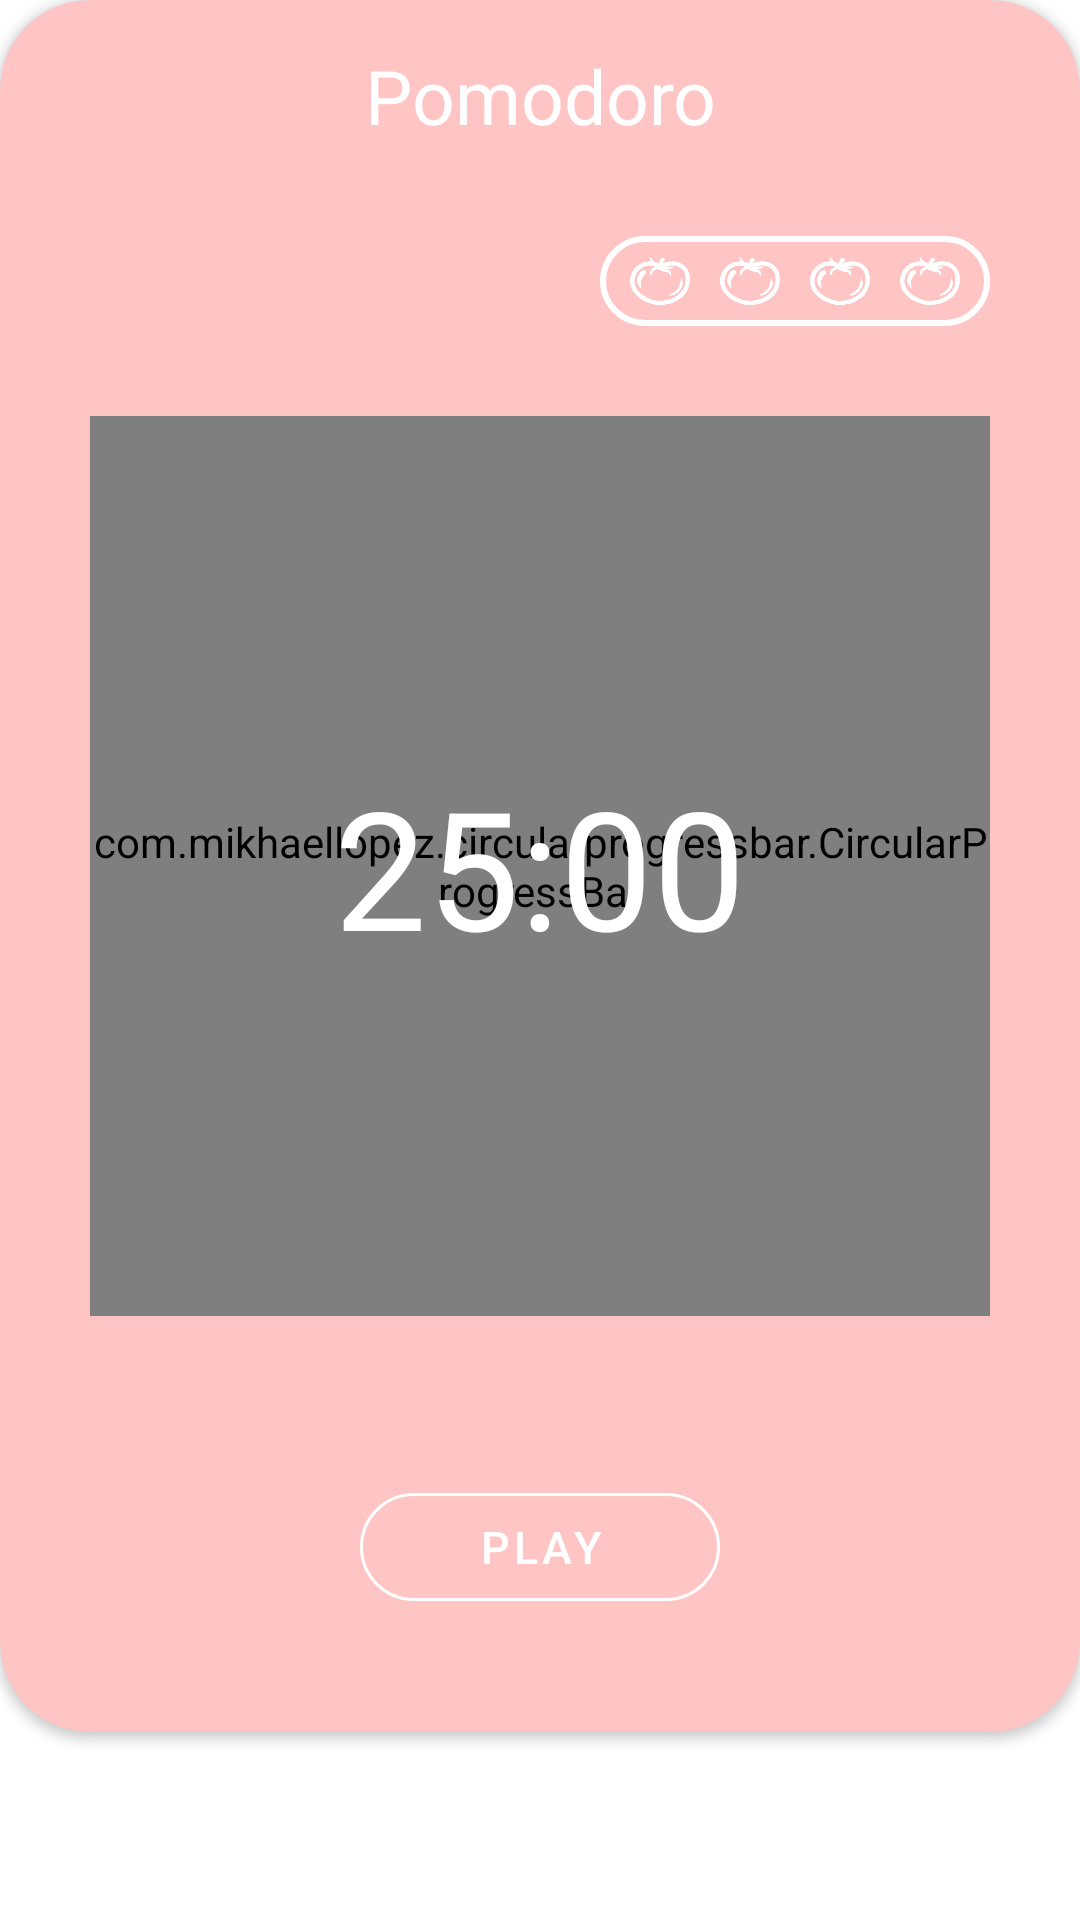

Reconstruct the res/layout file that produces this screen, plus the resources it refers to.
<!-- AndroidManifest.xml: application theme Theme.DoIT -->
<!-- res/layout/pomodoro_bottom_sheet.xml -->
<?xml version="1.0" encoding="utf-8"?>
<LinearLayout
    xmlns:android="http://schemas.android.com/apk/res/android"
    xmlns:tools="http://schemas.android.com/tools"
    android:layout_width="match_parent"
    android:layout_height="590dp"
    android:layout_marginStart="10dp"
    android:layout_marginEnd="10dp"
    xmlns:app="http://schemas.android.com/apk/res-auto"
    android:id="@+id/pomodoro_bottom_sheet"
    app:behavior_peekHeight="?actionBarSize"
    app:layout_behavior="@string/bottom_sheet_behavior">


    <androidx.cardview.widget.CardView
        android:layout_width="match_parent"
        android:layout_height="wrap_content"
        android:backgroundTint="#FFC5C5"
        app:cardCornerRadius="30dp"
        app:layout_constraintBottom_toBottomOf="parent"
        app:layout_constraintEnd_toEndOf="parent"
        app:layout_constraintStart_toStartOf="parent"
        app:layout_constraintTop_toTopOf="parent">

        <androidx.constraintlayout.widget.ConstraintLayout
            android:layout_width="match_parent"
            android:layout_height="wrap_content">

            <ToggleButton
                android:id="@+id/pomodoro_bottom_sheet_button"
                android:layout_width="40dp"
                android:layout_height="40dp"
                android:layout_marginStart="25dp"
                android:layout_marginTop="15dp"
                android:background="@drawable/tb_up_down"
                android:text=""
                android:textOff=""
                android:textOn=""
                app:layout_constraintStart_toStartOf="parent"
                app:layout_constraintTop_toTopOf="parent" />

            <TextView
                android:id="@+id/pomodoro_bottom_sheet_text_view"
                android:layout_width="wrap_content"
                android:layout_height="wrap_content"
                android:text="Pomodoro"
                android:textColor="#FFFFFF"
                android:textSize="25sp"
                app:layout_constraintEnd_toEndOf="parent"
                app:layout_constraintStart_toStartOf="parent"
                app:layout_constraintTop_toTopOf="@+id/pomodoro_bottom_sheet_button" />


            <com.mikhaellopez.circularprogressbar.CircularProgressBar
                android:id="@+id/pomodoro_bottom_sheet_circular_progress_bar"
                android:layout_width="300dp"
                android:layout_height="300dp"
                app:cpb_background_progressbar_color="#FF8E8E"
                app:cpb_background_progressbar_width="22dp"
                app:cpb_progress="50"
                app:cpb_progress_direction="to_right"
                app:cpb_progressbar_color="#FFFFFF"
                app:cpb_progressbar_width="22dp"
                app:cpb_round_border="true"
                app:layout_constraintBottom_toBottomOf="parent"
                app:layout_constraintEnd_toEndOf="parent"
                app:layout_constraintStart_toStartOf="parent"
                app:layout_constraintTop_toTopOf="parent" />


            <TextView
                android:id="@+id/pomodoro_bottom_sheet_counter_text_view"
                android:layout_width="wrap_content"
                android:layout_height="wrap_content"
                android:text="25:00"
                android:textColor="#FFFFFF"
                android:textSize="55sp"
                app:layout_constraintBottom_toBottomOf="@+id/pomodoro_bottom_sheet_circular_progress_bar"
                app:layout_constraintEnd_toEndOf="@+id/pomodoro_bottom_sheet_circular_progress_bar"
                app:layout_constraintStart_toStartOf="@+id/pomodoro_bottom_sheet_circular_progress_bar"
                app:layout_constraintTop_toTopOf="@+id/pomodoro_bottom_sheet_circular_progress_bar" />


            <Button
                android:id="@+id/pomodoro_bottom_sheet_start_button_one"
                style="@style/Widget.MaterialComponents.Button.OutlinedButton"
                android:layout_width="120dp"
                android:layout_height="wrap_content"
                android:layout_marginTop="40dp"
                android:layout_marginBottom="25dp"
                app:strokeColor="@color/white"
                android:text="@string/play"
                android:textColor="#FFFFFF"
                android:textSize="15sp"
                app:shapeAppearanceOverlay="@style/ShapeAppearanceOverlay.MyApp.Button.Circle"
                app:layout_constraintBottom_toBottomOf="parent"
                app:layout_constraintEnd_toEndOf="@+id/pomodoro_bottom_sheet_circular_progress_bar"
                app:layout_constraintStart_toStartOf="@+id/pomodoro_bottom_sheet_circular_progress_bar"
                app:layout_constraintTop_toBottomOf="@+id/pomodoro_bottom_sheet_circular_progress_bar" />

            <Button
                android:id="@+id/pomodoro_bottom_sheet_start_button_two"
                style="@style/Widget.MaterialComponents.Button.OutlinedButton"
                android:layout_width="120dp"
                android:layout_height="wrap_content"
                app:strokeColor="@color/white"
                android:text="@string/play"
                android:textColor="#FFFFFF"
                android:textSize="15sp"
                android:layout_marginEnd="70dp"
                app:shapeAppearanceOverlay="@style/ShapeAppearanceOverlay.MyApp.Button.Circle"
                android:visibility="invisible"
                app:layout_constraintBottom_toBottomOf="@+id/pomodoro_bottom_sheet_start_button_one"
                app:layout_constraintEnd_toEndOf="@+id/pomodoro_bottom_sheet_start_button_one"
                app:layout_constraintTop_toTopOf="@+id/pomodoro_bottom_sheet_start_button_one" />

            <Button
                android:id="@+id/pomodoro_bottom_sheet_start_button_three"
                style="@style/Widget.MaterialComponents.Button.OutlinedButton"
                android:layout_width="120dp"
                android:layout_height="wrap_content"
                app:strokeColor="@color/white"
                android:text="@string/stop"
                android:textColor="#FFFFFF"
                android:textSize="15sp"
                android:layout_marginStart="70dp"
                app:shapeAppearanceOverlay="@style/ShapeAppearanceOverlay.MyApp.Button.Circle"
                android:visibility="invisible"
                app:layout_constraintBottom_toBottomOf="@+id/pomodoro_bottom_sheet_start_button_one"
                app:layout_constraintStart_toStartOf="@+id/pomodoro_bottom_sheet_start_button_one"
                app:layout_constraintTop_toTopOf="@+id/pomodoro_bottom_sheet_start_button_one" />

            <LinearLayout
                android:layout_width="wrap_content"
                android:layout_height="wrap_content"
                android:orientation="horizontal"
                android:layout_marginTop="30dp"
                android:layout_marginBottom="30dp"
                android:background="@drawable/tomato_card_view_background"
                app:layout_constraintBottom_toTopOf="@+id/pomodoro_bottom_sheet_circular_progress_bar"
                app:layout_constraintEnd_toEndOf="@+id/pomodoro_bottom_sheet_circular_progress_bar"
                app:layout_constraintTop_toBottomOf="@+id/pomodoro_bottom_sheet_text_view">

                <ImageView
                    android:id="@+id/pomodoro_bottom_sheet_tomato_one"
                    android:layout_width="20dp"
                    android:layout_height="20dp"
                    android:layout_marginStart="10dp"
                    android:layout_marginTop="5dp"
                    android:layout_marginBottom="5dp"
                    android:src="@drawable/tomato"
                    android:visibility="visible" />

                <ImageView
                    android:id="@+id/pomodoro_bottom_sheet_tomato_two"
                    android:layout_width="20dp"
                    android:layout_height="20dp"
                    android:layout_marginStart="10dp"
                    android:layout_marginTop="5dp"
                    android:layout_marginBottom="5dp"
                    android:src="@drawable/tomato"
                    android:visibility="visible" />

                <ImageView
                    android:id="@+id/pomodoro_bottom_sheet_tomato_three"
                    android:layout_width="20dp"
                    android:layout_height="20dp"
                    android:layout_marginStart="10dp"
                    android:layout_marginTop="5dp"
                    android:layout_marginBottom="5dp"
                    android:src="@drawable/tomato"
                    android:visibility="visible" />

                <ImageView
                    android:id="@+id/pomodoro_bottom_sheet_tomato_four"
                    android:layout_width="20dp"
                    android:layout_height="20dp"
                    android:layout_marginStart="10dp"
                    android:layout_marginEnd="10dp"
                    android:layout_marginTop="5dp"
                    android:layout_marginBottom="5dp"
                    android:src="@drawable/tomato"
                    android:visibility="visible" />

            </LinearLayout>

        </androidx.constraintlayout.widget.ConstraintLayout>


    </androidx.cardview.widget.CardView>


</LinearLayout>
<!-- resources referenced by this layout -->
<resources>
  <color name="white">#FFFFFFFF</color>
  <!-- drawable tb_up_down (drawable) -->
  <?xml version="1.0" encoding="utf-8"?>
  <selector xmlns:android="http://schemas.android.com/apk/res/android">
  
      <item android:drawable="@drawable/up_button" android:state_checked="false"/>
      <item android:drawable="@drawable/down_button" android:state_checked="true"/>
  
  </selector>
  <!-- drawable tomato: png bitmap (drawable-hdpi, 3621 bytes) -->
  <!-- drawable tomato_card_view_background (drawable) -->
  <?xml version="1.0" encoding="utf-8"?>
  <shape xmlns:android="http://schemas.android.com/apk/res/android">
  
      <corners android:radius="100dp"/>
      <stroke android:color="#FFFFFF"
          android:width="2dp"/>
  
  </shape>
  <string name="play">Play</string>
  <string name="stop">Stop</string>
  <style name="ShapeAppearanceOverlay.MyApp.Button.Circle" parent="">
  
          <item name="cornerFamily">rounded</item>
          <item name="cornerSize">50%</item>
          <item name="cornerRadius">100dp</item>
  
      </style>
  <style name="Theme.DoIT" parent="Theme.MaterialComponents.DayNight.NoActionBar">
          
          <item name="colorPrimary">@color/purple_500</item>
          <item name="colorPrimaryVariant">@color/purple_700</item>
          <item name="colorOnPrimary">@color/white</item>
          
          <item name="colorSecondary">@color/teal_200</item>
          <item name="colorSecondaryVariant">@color/teal_700</item>
          <item name="colorOnSecondary">@color/black</item>
          
          <item name="android:statusBarColor" tools:targetApi="l">?attr/colorPrimaryVariant</item>
          
      </style>
  <color name="purple_500">#FF6200EE</color>
  <color name="purple_700">#FF3700B3</color>
  <color name="teal_200">#FF03DAC5</color>
  <color name="teal_700">#FF018786</color>
  <color name="black">#FF000000</color>
</resources>
